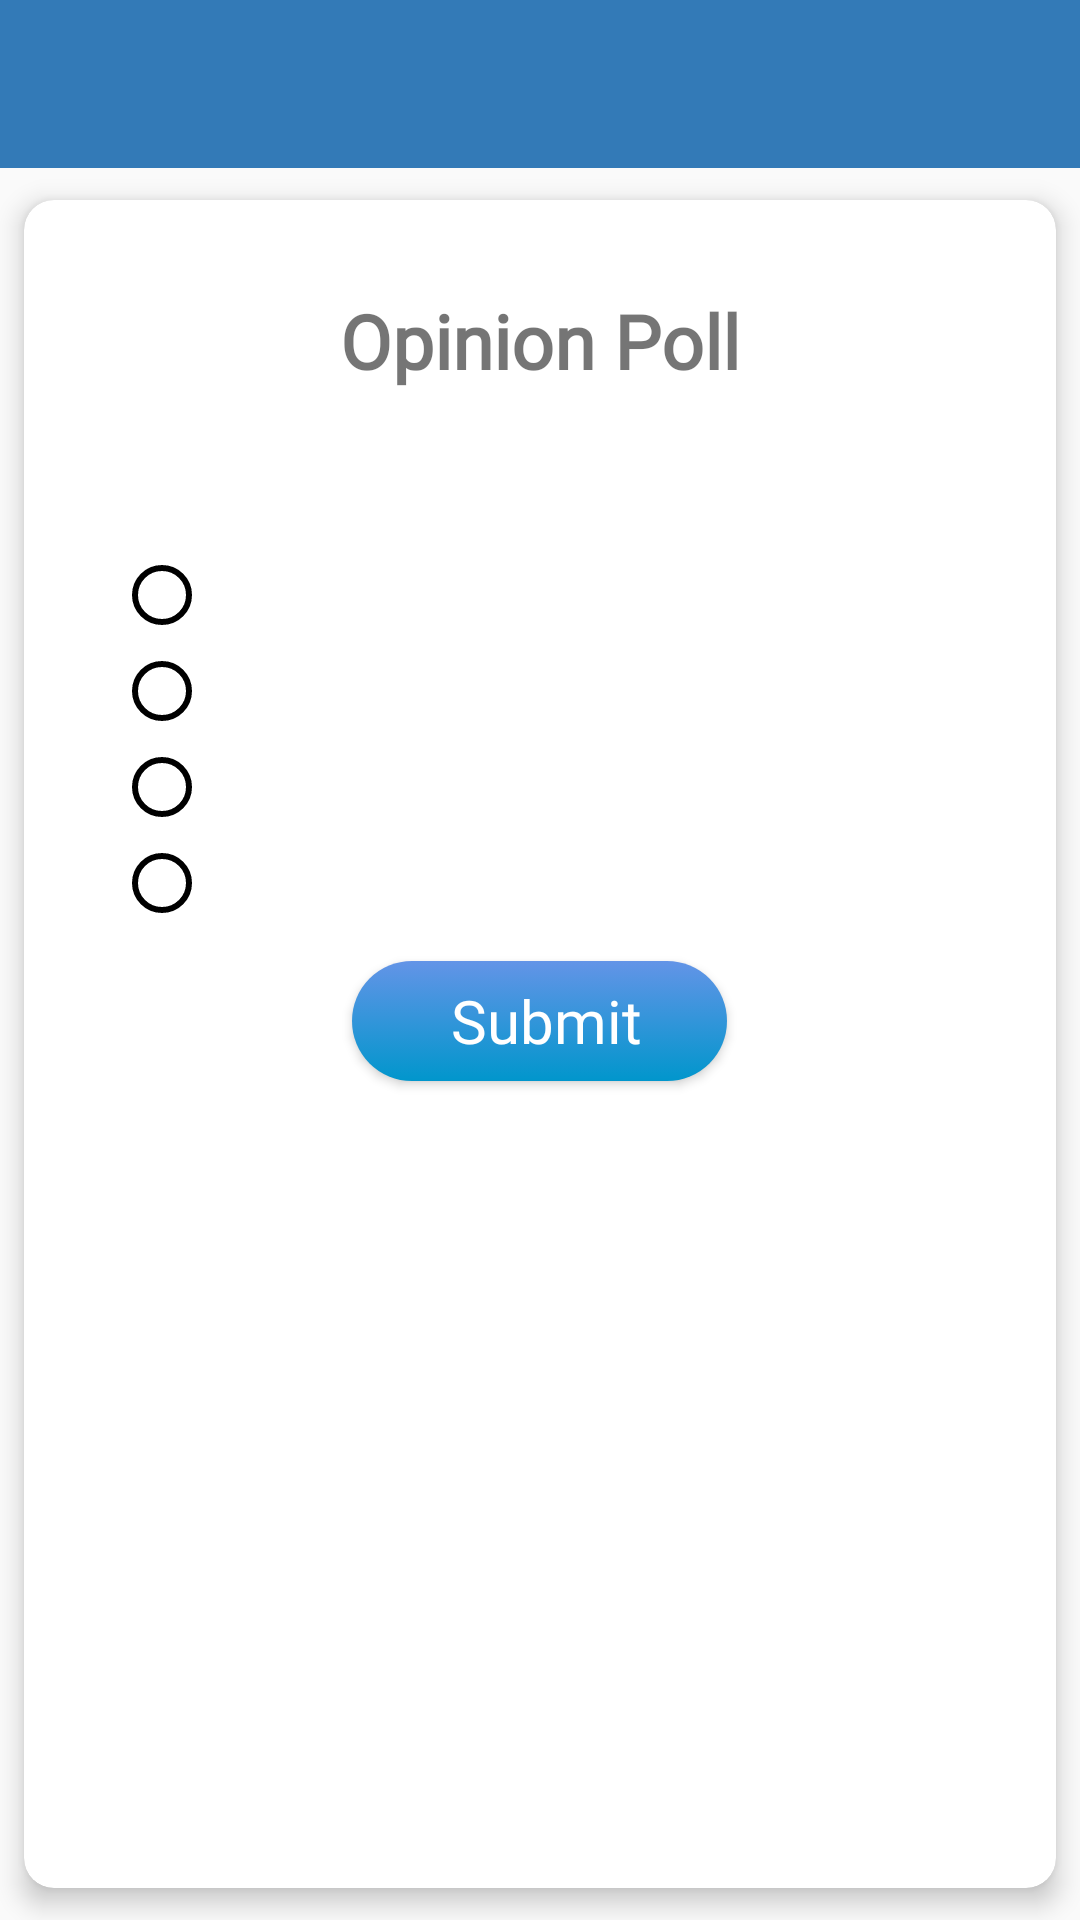

The Android layout XML behind this screen, and the referenced resources:
<!-- AndroidManifest.xml: application theme AppTheme -->
<!-- res/layout/activity_quiz.xml -->
<?xml version="1.0" encoding="utf-8"?>
<LinearLayout xmlns:android="http://schemas.android.com/apk/res/android"
    xmlns:app="http://schemas.android.com/apk/res-auto"
    xmlns:tools="http://schemas.android.com/tools"
    android:layout_width="match_parent"
    android:layout_height="match_parent"
    android:orientation="vertical"
    >
    <include layout="@layout/toolbar_layout"/>
    <android.support.v7.widget.CardView
        android:id="@+id/card_view1"
        xmlns:card_view="http://schemas.android.com/apk/res-auto"
        android:layout_width="match_parent"
        android:layout_height="match_parent"
        android:background="#cbfc9a"
        android:visibility="visible"
        card_view:cardCornerRadius="10dp"
        card_view:cardElevation="5dp"
        card_view:cardUseCompatPadding="true">
        <LinearLayout
            android:layout_width="match_parent"
            android:layout_height="wrap_content"
            android:orientation="vertical"
            android:gravity="center"
            android:id="@+id/ol1"
            android:visibility="visible"
            android:layout_margin="30dp">


            <TextView

                android:fontFamily="@font/font1"
                android:layout_width="wrap_content"
                android:layout_height="wrap_content"
                android:textSize="25dp"
                android:textStyle="bold"
                android:text="Opinion Poll"/>
            <TextView

                android:layout_marginTop="10dp"
                android:fontFamily="@font/font1"
                android:layout_width="wrap_content"
                android:layout_height="wrap_content"
                android:textSize="20dp"
                android:id="@+id/question"
                android:textStyle="bold"
           >

            </TextView>
            <RadioGroup
                android:layout_marginTop="15dp"
                android:id="@+id/mehhirerg"
                android:layout_width="match_parent"
                android:layout_height="wrap_content">

                <RadioButton

                    android:textSize="18dp"
                    android:fontFamily="@font/font1"
                    android:layout_width="match_parent"
                    android:layout_height="wrap_content"
                    android:buttonTint="#000"
                    android:clickable="true"
                    android:id="@+id/optionone"
                    android:paddingLeft="15dp"
                    android:textColor="#000" />
                <RadioButton

                    android:textSize="18dp"
                    android:fontFamily="@font/font1"
                    android:layout_width="match_parent"
                    android:layout_height="wrap_content"
                    android:buttonTint="#000"
                    android:clickable="true"
                    android:id="@+id/optiontwo"
                    android:paddingLeft="15dp"
                    android:textColor="#000" />
                <RadioButton

                    android:textSize="18dp"
                    android:fontFamily="@font/font1"
                    android:layout_width="match_parent"
                    android:layout_height="wrap_content"
                    android:buttonTint="#000"
                    android:clickable="true"
                    android:id="@+id/optionthree"
                    android:paddingLeft="15dp"
                    android:textColor="#000" />
                <RadioButton

                    android:textSize="18dp"
                    android:fontFamily="@font/font1"
                    android:layout_width="match_parent"
                    android:layout_height="wrap_content"
                    android:buttonTint="#000"
                    android:clickable="true"

                    android:id="@+id/optionfour"
                    android:paddingLeft="15dp"
                    android:textColor="#000" />
             
            </RadioGroup>
            
            
            
            
            
            
            
            
            
            
            
            
            
            
            
            <Button
                android:layout_width="125dp"
                android:layout_height="40dp"
                android:layout_gravity="center"
                android:layout_marginTop="10dp"
                android:layout_marginBottom="10dp"
                android:background="@drawable/loginone"
                android:fontFamily="@font/font1"
                android:text=" Submit"
                android:onClick="clickdata"
                android:id="@+id/optionsubmit"
                android:textAllCaps="false"
                android:textColor="#fff"
                android:textSize="20sp" />


        </LinearLayout>

        <LinearLayout
            android:layout_width="match_parent"
            android:layout_height="wrap_content"
            android:id="@+id/ol2"
            android:visibility="gone"

            android:orientation="vertical">
          <ImageView
              android:layout_width="match_parent"
              android:layout_height="match_parent"
              android:src="@drawable/coming_soon"/>
        </LinearLayout>
    </android.support.v7.widget.CardView>
    </LinearLayout>
<!-- res/layout/toolbar_layout.xml (included above) -->
<?xml version="1.0" encoding="utf-8"?>
<android.support.v7.widget.Toolbar
    xmlns:android="http://schemas.android.com/apk/res/android"
    xmlns:app="http://schemas.android.com/apk/res-auto"
    android:id="@+id/toolbar"
    android:minHeight="?attr/actionBarSize"
    android:background="@color/colorPrimary"
    android:layout_width="match_parent"
    android:layout_height="wrap_content"
    app:popupTheme="@style/ThemeOverlay.AppCompat.Light"
    app:theme="@style/ThemeOverlay.AppCompat.Dark.ActionBar">


</android.support.v7.widget.Toolbar>
<!-- resources referenced by this layout -->
<resources>
  <color name="colorPrimary">#337ab7</color>
  <!-- drawable loginone (drawable-v21) -->
  <?xml version="1.0" encoding="utf-8"?>
  <selector xmlns:android="http://schemas.android.com/apk/res/android">
      <item>
          <shape
              android:shape="rectangle"
              android:thickness="3500dp">
              <stroke
                  android:width="0dp"
                  android:color="#ccfa0f0f">
  
              </stroke>
  
  
              <solid android:color="#f21212"> </solid>
  
  
              <gradient  android:angle="90"
                  android:startColor="#0196cc"
                  android:endColor="#6394e7"/>
              <corners
                  android:bottomRightRadius="100dp"
                  android:topLeftRadius="100dp"
                  android:topRightRadius="100dp"
                  android:bottomLeftRadius="100dp">
  
              </corners>
              <size android:height="100dp"
                  android:width="230dp">
  
              </size>
          </shape>
      </item>
  
  </selector>
  <!-- drawable textshape (drawable) -->
  <?xml version="1.0" encoding="utf-8"?>
  <shape xmlns:android="http://schemas.android.com/apk/res/android"
      android:shape="rectangle" android:padding="5dp">
  
      
          
          
          
          
      <stroke android:width="2dp" android:color="#0000" />
  
      <stroke
          android:width="1dp"
          android:color="#000000" />
  
  </shape>
  <style name="AppTheme" parent="Theme.AppCompat.Light.NoActionBar">
          
          <item name="colorPrimary">@color/colorPrimary</item>
          <item name="colorPrimaryDark">@color/colorPrimaryDark</item>
          <item name="colorAccent">@color/colorAccent</item>
          <item name="android:windowAnimationStyle">@style/CustomActivityAnimation</item>
      </style>
  <color name="colorPrimaryDark">#1d62af</color>
  <color name="colorAccent">#FF004D</color>
  <style name="CustomActivityAnimation" parent="@android:style/Animation.Activity">
          <item name="android:activityOpenEnterAnimation">@anim/slide_in_right</item>
          <item name="android:activityOpenExitAnimation">@anim/slide_out_left</item>
          <item name="android:activityCloseEnterAnimation">@anim/slide_in_left</item>
          <item name="android:activityCloseExitAnimation">@anim/slide_out_right</item>
      </style>
</resources>
